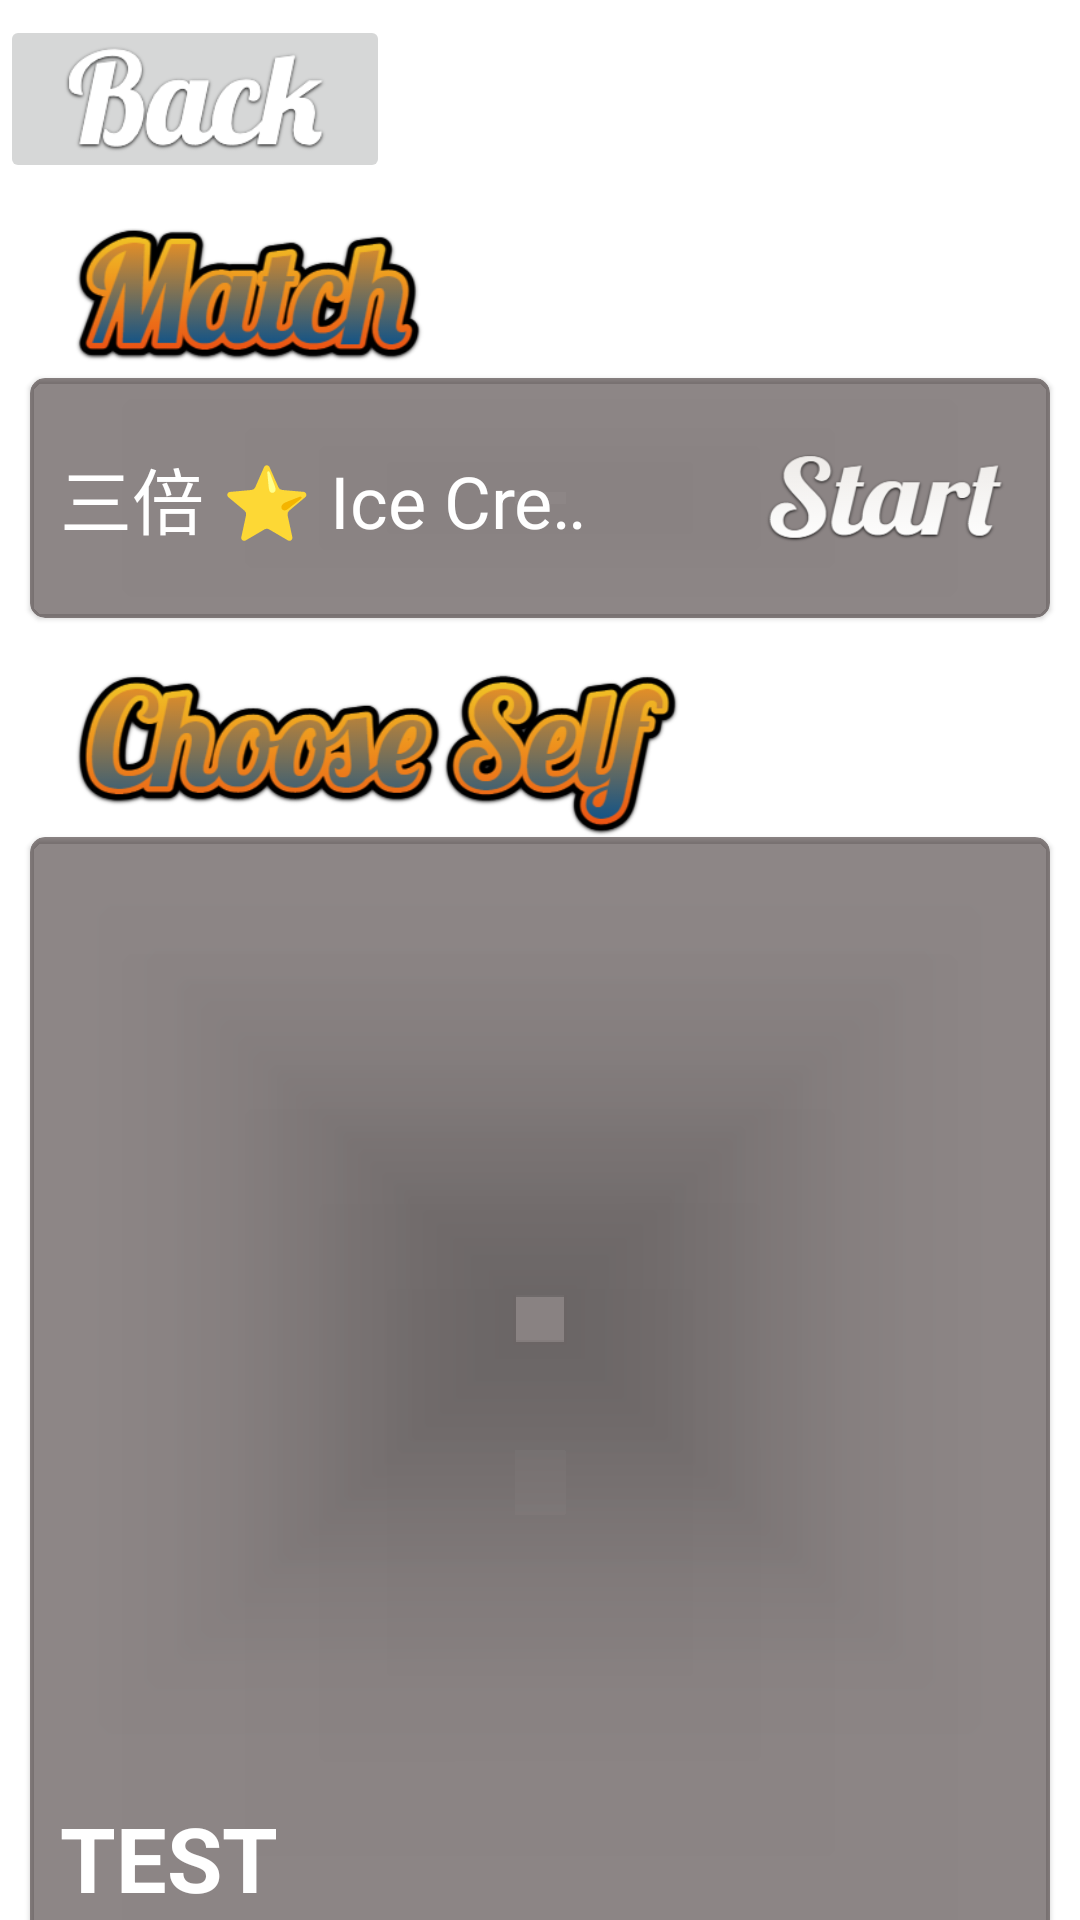

The Android layout XML behind this screen, and the referenced resources:
<!-- AndroidManifest.xml: application theme Theme.AircraftFight_Android -->
<!-- res/layout/fragment_connect.xml -->
<?xml version="1.0" encoding="utf-8"?>
<FrameLayout xmlns:android="http://schemas.android.com/apk/res/android"
    xmlns:app="http://schemas.android.com/apk/res-auto"
    android:layout_width="match_parent"
    android:layout_height="match_parent"
    xmlns:tools="http://schemas.android.com/tools"
    >

    <FrameLayout
        android:layout_width="match_parent"
        android:layout_height="wrap_content">

        <ImageButton
            android:id="@+id/button_back_connect"
            android:layout_width="130dp"
            android:layout_height="?attr/actionBarSize"
            android:layout_gravity="start"
            android:src="@drawable/ic_back"
            android:scaleType="centerInside"
            android:layout_marginVertical="5dp"
            tools:ignore="HardcodedText"
            android:contentDescription="back button">
        </ImageButton>

    </FrameLayout>

    <androidx.core.widget.NestedScrollView
        android:layout_width="match_parent"
        android:layout_height="match_parent"
        android:layout_marginTop="?attr/actionBarSize">

        <LinearLayout
            android:layout_width="match_parent"
            android:layout_height="wrap_content"
            android:orientation="vertical">


            <ImageView
                android:layout_width="wrap_content"
                android:layout_height="45dp"
                android:src="@drawable/title_match"
                android:scaleType="fitStart"
                android:layout_marginTop="20dp"
                android:layout_marginStart="25dp"
                android:layout_marginEnd="20dp"
                android:layout_marginBottom="5dp"
                tools:ignore="HardcodedText"
                android:contentDescription="setting title">
            </ImageView>

            <com.google.android.material.card.MaterialCardView
                android:layout_width="match_parent"
                android:layout_height="wrap_content"
                xmlns:app="http://schemas.android.com/apk/res-auto"
                app:cardCornerRadius="5dp"
                app:cardBackgroundColor="#8D322525"
                android:layout_marginHorizontal="10dp">

                <LinearLayout
                    android:layout_width="match_parent"
                    android:layout_height="80dp"
                    android:orientation="horizontal">

                    <TextView
                        android:id="@+id/somebody_icecream"
                        android:layout_width="0dp"
                        android:layout_height="wrap_content"
                        android:layout_weight="1"
                        android:singleLine="true"
                        android:ellipsize="marquee"
                        android:marqueeRepeatLimit="marquee_forever"
                        android:scrollHorizontally="true"
                        android:focusable="true"
                        android:focusableInTouchMode="true"
                        android:text="三倍 ⭐ Ice Cream !!! リンク~スタート~"
                        android:textSize="24sp"
                        android:textColor="#fff"
                        android:layout_gravity="center_vertical"
                        android:layout_marginStart="10dp"
                        android:freezesText="true"/>

                    <LinearLayout
                        android:orientation="horizontal"
                        android:layout_gravity="center_vertical|end"
                        android:layout_width="wrap_content"
                        android:layout_height="wrap_content">
                        <ImageView
                            android:id="@+id/image_waiting"
                            android:layout_width="25dp"
                            android:layout_height="30dp"
                            android:layout_gravity="center_vertical"
                            android:layout_marginStart="10dp"
                            android:scaleType="centerCrop">
                        </ImageView>

                        <ImageButton
                            android:id="@+id/button_start_connect"
                            android:layout_width="80dp"
                            android:layout_height="30dp"
                            android:layout_marginHorizontal="15dp"
                            android:scaleType="fitCenter"
                            android:background="@drawable/button_start_multiple">
                        </ImageButton>
                    </LinearLayout>

                </LinearLayout>

            </com.google.android.material.card.MaterialCardView>

            <ImageView
                android:layout_width="wrap_content"
                android:layout_height="55dp"
                android:src="@drawable/title_choose_girl"
                android:scaleType="fitStart"
                android:layout_marginTop="18dp"
                android:layout_marginStart="25dp"
                android:layout_marginEnd="20dp"
                tools:ignore="HardcodedText"
                android:contentDescription="setting title">
            </ImageView>

            <com.google.android.material.card.MaterialCardView
                android:layout_width="match_parent"
                android:layout_height="wrap_content"
                xmlns:app="http://schemas.android.com/apk/res-auto"
                app:cardCornerRadius="5dp"
                app:cardBackgroundColor="#8D322525"
                android:layout_marginHorizontal="10dp">

                <LinearLayout
                    android:layout_width="match_parent"
                    android:layout_height="wrap_content"
                    android:orientation="vertical"
                    android:layout_margin="10dp">

                    <com.google.android.material.card.MaterialCardView
                        android:layout_width="match_parent"
                        android:layout_height="300dp"
                        app:cardBackgroundColor="#00FFFFFF"
                        app:cardCornerRadius="5dp">
                        <FrameLayout
                            android:layout_width="match_parent"
                            android:layout_height="match_parent">
                            <ImageView
                                android:id="@+id/image_choose_hero_cg_connect"
                                android:layout_height="match_parent"
                                android:layout_width="match_parent"
                                android:scaleType="centerCrop">
                            </ImageView>

                            <ImageView
                                android:id="@+id/image_choose_hero_connect"
                                android:layout_width="120dp"
                                android:layout_height="200dp"
                                android:layout_gravity="end|bottom">
                            </ImageView>

                        </FrameLayout>
                    </com.google.android.material.card.MaterialCardView>

                    <TextView
                        android:id="@+id/text_hero_info_connect"
                        android:layout_width="match_parent"
                        android:layout_height="wrap_content"
                        android:textColor="@color/white"
                        android:textSize="30sp"
                        android:layout_marginTop="10dp"
                        android:textStyle="bold"
                        android:text="TEST">
                    </TextView>

                    <FrameLayout
                        android:layout_width="match_parent"
                        android:layout_height="match_parent">


                        <ImageButton
                            android:id="@+id/button_change_hero_connect"
                            android:layout_width="130dp"
                            android:layout_height="60dp"
                            android:layout_gravity="center|bottom"
                            android:scaleType="fitCenter"
                            android:background="@drawable/single_button_5">
                        </ImageButton>

                    </FrameLayout>

                </LinearLayout>

            </com.google.android.material.card.MaterialCardView>

            <TextView
                android:layout_width="wrap_content"
                android:layout_height="wrap_content"
                android:layout_gravity="center_horizontal"
                android:layout_marginTop="10dp"
                android:textColor="@color/teal_700"
                android:fontFamily="sans-serif-medium"
                android:textStyle="bold"
                android:textSize="15sp"
                tools:ignore="HardcodedText"
                android:text="Icon by icon8" />
            <TextView
                android:layout_width="wrap_content"
                android:layout_height="wrap_content"
                android:layout_gravity="center_horizontal"
                android:textColor="@color/teal_700"
                android:fontFamily="sans-serif-medium"
                android:textStyle="bold"
                android:textSize="15sp"
                android:text="By Renns , aucki6144 . All rights reserved"
                tools:ignore="HardcodedText" />

        </LinearLayout>

    </androidx.core.widget.NestedScrollView>

</FrameLayout>
<!-- resources referenced by this layout -->
<resources>
  <!-- drawable button_start_multiple: png bitmap (drawable, 16093 bytes) -->
  <!-- drawable ic_back: png bitmap (drawable, 14043 bytes) -->
  <!-- drawable single_button_5: png bitmap (drawable, 23521 bytes) -->
  <!-- drawable title_choose_girl: png bitmap (drawable, 48161 bytes) -->
  <!-- drawable title_match: png bitmap (drawable, 27068 bytes) -->
  <style name="Theme.AircraftFight_Android" parent="Theme.MaterialComponents.DayNight.NoActionBar">
          
          <item name="colorPrimary">@color/purple_500</item>
          <item name="colorPrimaryVariant">@color/purple_700</item>
          <item name="colorOnPrimary">@color/white</item>
          
          <item name="colorSecondary">@color/teal_200</item>
          <item name="colorSecondaryVariant">@color/teal_700</item>
          <item name="colorOnSecondary">@color/black</item>
          
  
  
          <item name="android:statusBarColor">@color/black</item>
          
      </style>
  <!-- not gathered from this repository: default colours our renderer supplied (Android Studio template values) -->
  <color name="purple_500">#FF6200EE</color>
  <color name="purple_700">#FF3700B3</color>
  <color name="teal_200">#FF03DAC5</color>
  <color name="teal_700">#FF018786</color>
  <color name="black">#FF000000</color>
  <color name="white">#FFFFFFFF</color>
</resources>
